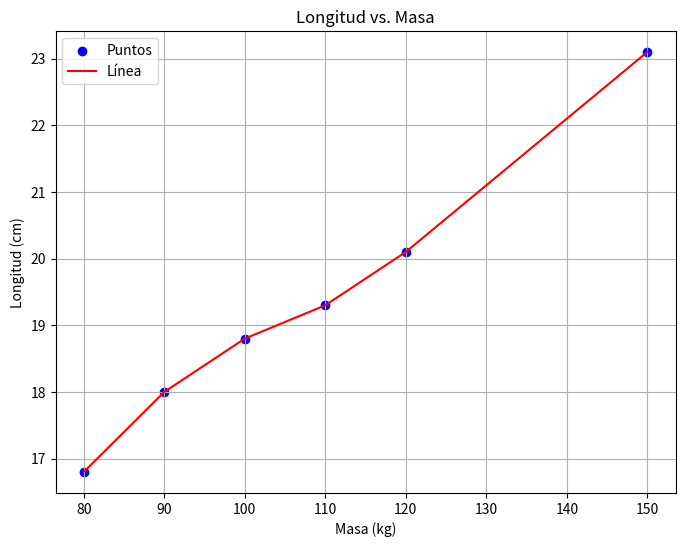

This figure's Python source:
import matplotlib.pyplot as plt

# Datos
masas = [80, 90, 100, 110, 120, 150]
longitudes = [16.8, 18, 18.8, 19.3, 20.1, 23.1]

# Crear la gráfica
plt.figure(figsize=(8, 6))
plt.scatter(masas, longitudes, color='blue', marker='o', label='Puntos')  # Etiqueta para los puntos
plt.plot(masas, longitudes, color='red', linestyle='-', label='Línea')  # Agregar la línea
plt.title('Longitud vs. Masa')
plt.xlabel('Masa (kg)')
plt.ylabel('Longitud (cm)')

# Mostrar la gráfica
plt.grid(True)
plt.legend()  # Mostrar leyenda
plt.show()
